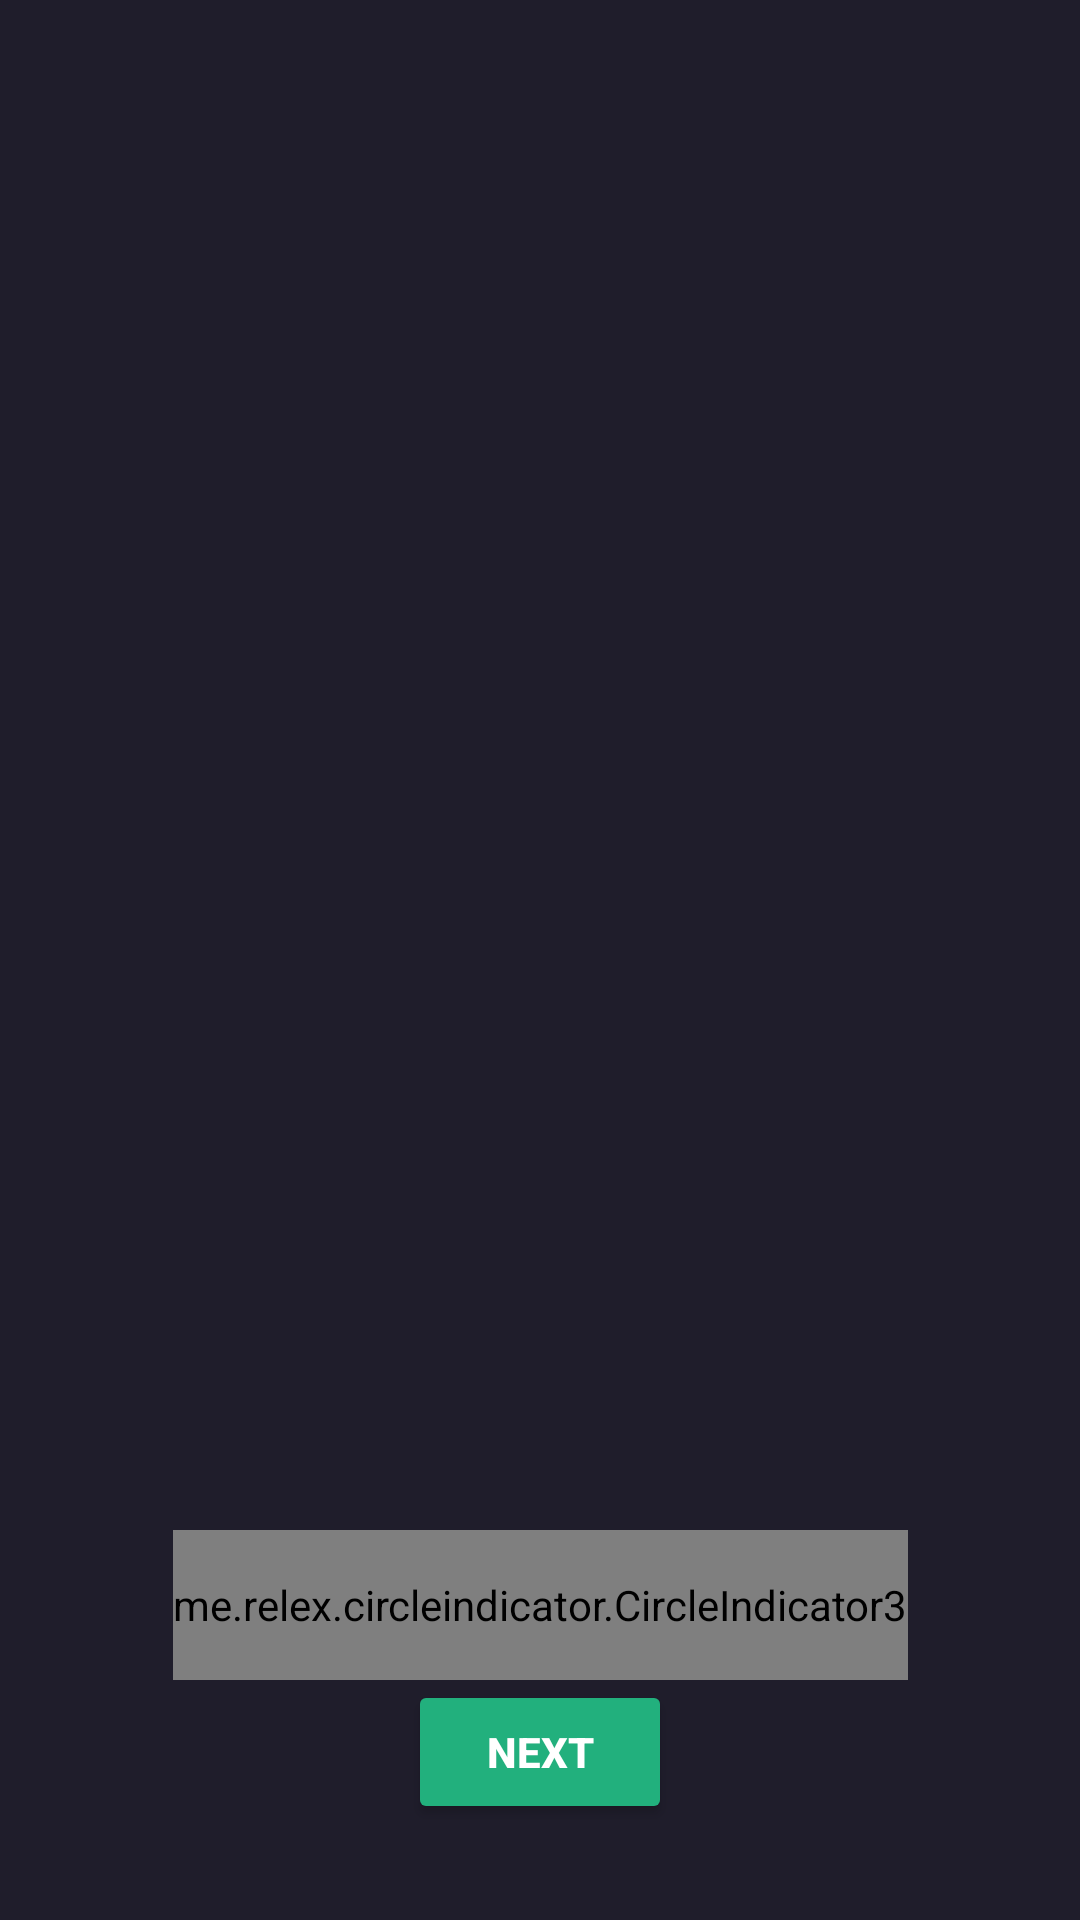

Here is an Android app screen rendered from its layout file. Give the layout XML and the strings, colors and styles it references.
<!-- AndroidManifest.xml: application theme Theme.XMedia -->
<!-- res/layout/fragment_onboarding.xml -->
<?xml version="1.0" encoding="utf-8"?>
<androidx.constraintlayout.widget.ConstraintLayout xmlns:android="http://schemas.android.com/apk/res/android"
    xmlns:app="http://schemas.android.com/apk/res-auto"
    xmlns:tools="http://schemas.android.com/tools"
    android:layout_width="match_parent"
    android:layout_height="match_parent"
    android:background="@color/colorXMediaPrimaryDark"
    tools:context=".ui.onboarding.OnBoardingFragment">


    <androidx.viewpager2.widget.ViewPager2
        android:id="@+id/viewPagerSlider"
        android:layout_width="0dp"
        android:layout_height="0dp"
        app:layout_constraintBottom_toTopOf="@id/indicator"
        app:layout_constraintEnd_toEndOf="parent"
        app:layout_constraintStart_toStartOf="parent"
        app:layout_constraintTop_toTopOf="parent" />

    <me.relex.circleindicator.CircleIndicator3
        android:id="@+id/indicator"
        android:layout_width="wrap_content"
        android:layout_height="50dp"
        app:ci_drawable="@drawable/indicator_slider_active"
        app:ci_drawable_unselected="@drawable/indicator_slider_inactive"
        app:layout_constraintBottom_toTopOf="@id/buttonNext"
        app:layout_constraintEnd_toEndOf="parent"
        app:layout_constraintStart_toStartOf="parent" />

    <Button
        android:id="@+id/buttonNext"
        android:layout_width="wrap_content"
        android:layout_height="wrap_content"
        android:layout_marginBottom="32dp"
        android:text="@string/onBoarding_button_next"
        android:textColor="@android:color/white"
        android:textStyle="bold"
        app:backgroundTint="@color/colorXMediaSecondaryGreen"
        app:layout_constraintBottom_toBottomOf="parent"
        app:layout_constraintEnd_toEndOf="parent"
        app:layout_constraintStart_toStartOf="parent" />
</androidx.constraintlayout.widget.ConstraintLayout>
<!-- resources referenced by this layout -->
<resources>
  <color name="colorXMediaPrimaryDark">#1F1D2B</color>
  <color name="colorXMediaSecondaryGreen">#22B07D</color>
  <!-- drawable indicator_slider_active (drawable) -->
  <?xml version="1.0" encoding="utf-8"?>
  <shape xmlns:android="http://schemas.android.com/apk/res/android"
      android:shape="oval">
  
      <solid android:color="#22B07D" />
      <size
          android:width="120dp"
          android:height="120dp" />
  </shape>
  <!-- drawable indicator_slider_inactive (drawable) -->
  <?xml version="1.0" encoding="utf-8"?>
  <shape xmlns:android="http://schemas.android.com/apk/res/android"
      android:shape="oval">
  
      <solid android:color="#92929D" />
      <size
          android:width="10dp"
          android:height="10dp" />
  
  </shape>
  <string name="onBoarding_button_next">Next</string>
  <style name="Theme.XMedia" parent="Theme.MaterialComponents.DayNight.NoActionBar">
          
          <item name="colorPrimary">@color/colorXMediaPrimaryBlue</item>
          <item name="colorPrimaryVariant">@color/colorXMediaPrimaryDark</item>
          <item name="colorOnPrimary">@color/white</item>
          
          <item name="colorSecondary">@color/colorXMediaPrimaryBlue</item>
          <item name="colorSecondaryVariant">@color/colorXMediaSecondaryGreen</item>
          <item name="colorOnSecondary">@color/black</item>
          
          <item name="android:statusBarColor" tools:targetApi="l">?attr/colorPrimaryVariant</item>
          
  
          <item name="bottomNavigationStyle">@style/BottomNavigationViewStyle</item>
      </style>
  <color name="colorXMediaPrimaryBlue">#12CDD9</color>
  <color name="white">#FFFFFFFF</color>
  <color name="black">#FF000000</color>
  <style name="BottomNavigationViewStyle" parent="Widget.MaterialComponents.BottomNavigationView.Colored">
          <item name="android:background">@color/colorXMediaPrimarySoftDark</item>
          <item name="itemTextColor">@color/bottom_nav_item_color</item>
          <item name="itemIconTint">@color/bottom_nav_item_color</item>
      </style>
  <color name="colorXMediaPrimarySoftDark">#252836</color>
</resources>
